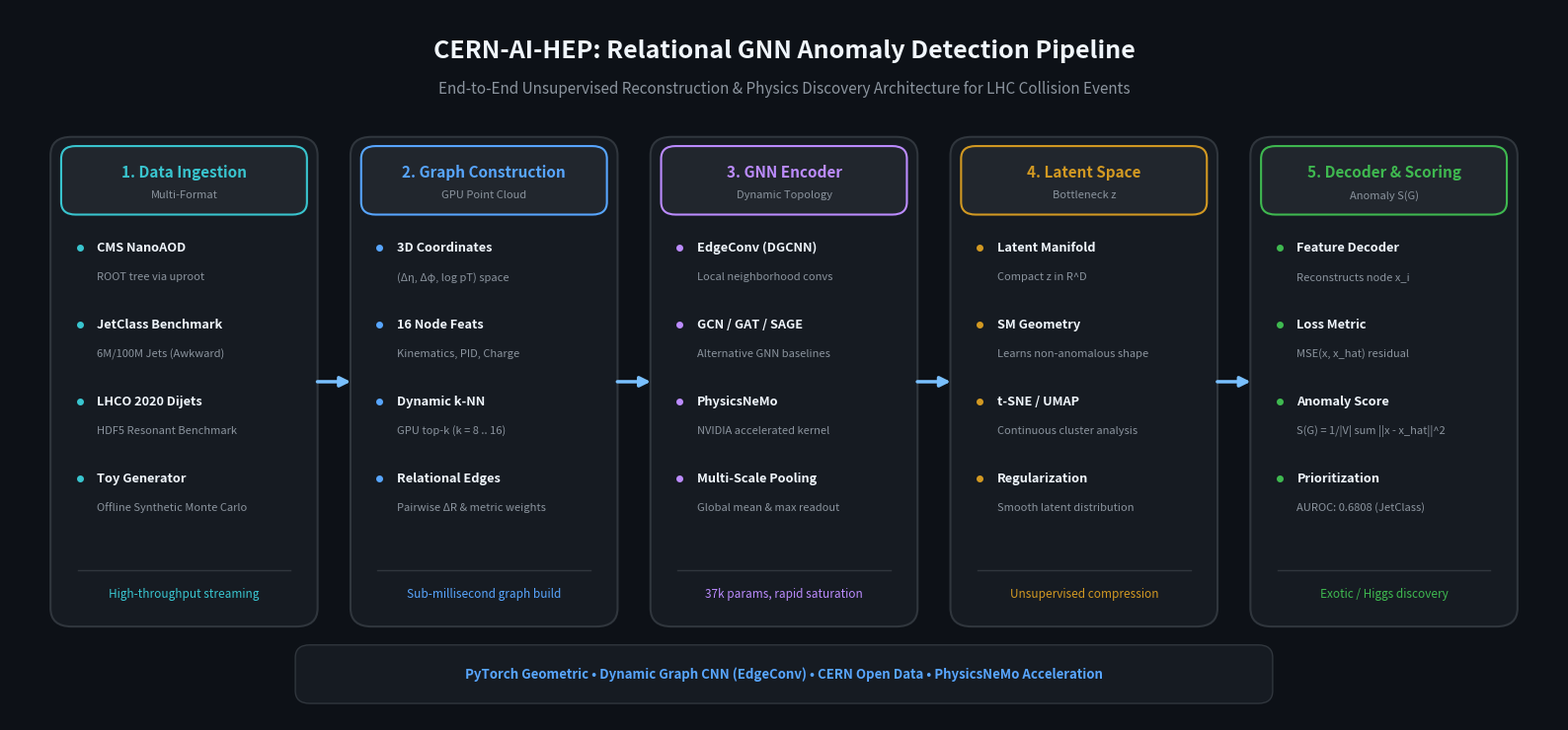

This chart was generated by the following Python code:
"""Draw high-resolution, modern pipeline architecture diagram for CERN-AI-HEP."""
from pathlib import Path

import matplotlib.patches as patches
import matplotlib.pyplot as plt


def draw_diagram():
    # Set 16:9 canvas with GitHub dark-mode background (#0d1117)
    fig, ax = plt.subplots(figsize=(16, 7.5), facecolor='#0d1117')
    ax.set_facecolor('#0d1117')
    ax.set_xlim(0, 16)
    ax.set_ylim(0, 8.5)
    ax.axis('off')

    # Color Palette (Dark theme with glowing accents)
    bg_card = '#161b22'
    border_card = '#30363d'
    accent_blue = '#58a6ff'
    accent_green = '#3fb950'
    accent_purple = '#bc8cff'
    accent_orange = '#d29922'
    _accent_red = '#f85149'
    accent_cyan = '#39c5cf'
    text_white = '#f0f6fc'
    text_muted = '#8b949e'
    arrow_color = '#79c0ff'

    # Title & Subtitle Header
    ax.text(8.0, 8.0, "CERN-AI-HEP: Relational GNN Anomaly Detection Pipeline",
            ha="center", va="center", fontsize=18, fontweight="bold", color=text_white)
    ax.text(8.0, 7.55, "End-to-End Unsupervised Reconstruction & Physics Discovery Architecture for LHC Collision Events",
            ha="center", va="center", fontsize=11, color=text_muted)

    # 5 Sequential Pipeline Stages
    stages = [
        {
            "x": 0.5, "y": 1.2, "w": 2.6, "h": 5.7,
            "title": "1. Data Ingestion",
            "accent": accent_cyan,
            "badge": "Multi-Format",
            "items": [
                ("CMS NanoAOD", "ROOT tree via uproot"),
                ("JetClass Benchmark", "6M/100M Jets (Awkward)"),
                ("LHCO 2020 Dijets", "HDF5 Resonant Benchmark"),
                ("Toy Generator", "Offline Synthetic Monte Carlo")
            ],
            "footer": "High-throughput streaming"
        },
        {
            "x": 3.6, "y": 1.2, "w": 2.6, "h": 5.7,
            "title": "2. Graph Construction",
            "accent": accent_blue,
            "badge": "GPU Point Cloud",
            "items": [
                ("3D Coordinates", "(Δη, Δφ, log pT) space"),
                ("16 Node Feats", "Kinematics, PID, Charge"),
                ("Dynamic k-NN", "GPU top-k (k = 8 .. 16)"),
                ("Relational Edges", "Pairwise ΔR & metric weights")
            ],
            "footer": "Sub-millisecond graph build"
        },
        {
            "x": 6.7, "y": 1.2, "w": 2.6, "h": 5.7,
            "title": "3. GNN Encoder",
            "accent": accent_purple,
            "badge": "Dynamic Topology",
            "items": [
                ("EdgeConv (DGCNN)", "Local neighborhood convs"),
                ("GCN / GAT / SAGE", "Alternative GNN baselines"),
                ("PhysicsNeMo", "NVIDIA accelerated kernel"),
                ("Multi-Scale Pooling", "Global mean & max readout")
            ],
            "footer": "37k params, rapid saturation"
        },
        {
            "x": 9.8, "y": 1.2, "w": 2.6, "h": 5.7,
            "title": "4. Latent Space",
            "accent": accent_orange,
            "badge": "Bottleneck z",
            "items": [
                ("Latent Manifold", "Compact z in R^D"),
                ("SM Geometry", "Learns non-anomalous shape"),
                ("t-SNE / UMAP", "Continuous cluster analysis"),
                ("Regularization", "Smooth latent distribution")
            ],
            "footer": "Unsupervised compression"
        },
        {
            "x": 12.9, "y": 1.2, "w": 2.6, "h": 5.7,
            "title": "5. Decoder & Scoring",
            "accent": accent_green,
            "badge": "Anomaly S(G)",
            "items": [
                ("Feature Decoder", "Reconstructs node x_i"),
                ("Loss Metric", "MSE(x, x_hat) residual"),
                ("Anomaly Score", "S(G) = 1/|V| sum ||x - x_hat||^2"),
                ("Prioritization", "AUROC: 0.6808 (JetClass)")
            ],
            "footer": "Exotic / Higgs discovery"
        }
    ]

    for s in stages:
        # Card Background Box
        box = patches.FancyBboxPatch(
            (s["x"], s["y"]), s["w"], s["h"],
            boxstyle="round,pad=0.08,rounding_size=0.22",
            facecolor=bg_card, edgecolor=border_card, linewidth=1.5
        )
        ax.add_patch(box)

        # Stage Header Bar Accent
        header_bar = patches.FancyBboxPatch(
            (s["x"] + 0.08, s["y"] + s["h"] - 0.8), s["w"] - 0.16, 0.72,
            boxstyle="round,pad=0.05,rounding_size=0.15",
            facecolor='#21262d', edgecolor=s["accent"], linewidth=1.5
        )
        ax.add_patch(header_bar)

        # Header Title (Centered)
        ax.text(s["x"] + s["w"]/2.0, s["y"] + s["h"] - 0.35, s["title"],
                ha="center", va="center", fontsize=11, fontweight="bold", color=s["accent"])
        ax.text(s["x"] + s["w"]/2.0, s["y"] + s["h"] - 0.62, s["badge"],
                ha="center", va="center", fontsize=8.0, color=text_muted)

        # Content items
        curr_y = s["y"] + s["h"] - 1.25
        for title, detail in s["items"]:
            # Dot bullet
            ax.plot([s["x"] + 0.22], [curr_y], marker="o", markersize=4, color=s["accent"])
            ax.text(s["x"] + 0.40, curr_y, title,
                    ha="left", va="center", fontsize=9.2, fontweight="bold", color=text_white)
            ax.text(s["x"] + 0.40, curr_y - 0.35, detail,
                    ha="left", va="center", fontsize=8.0, color=text_muted)
            curr_y -= 0.92

        # Footer divider line
        ax.plot([s["x"] + 0.2, s["x"] + s["w"] - 0.2], [s["y"] + 0.6, s["y"] + 0.6],
                color='#30363d', linewidth=1)
        ax.text(s["x"] + s["w"]/2.0, s["y"] + 0.3, s["footer"],
                ha="center", va="center", fontsize=8.5, style="italic", color=s["accent"])

    # Connecting Flow Arrows between stages
    for i in range(len(stages) - 1):
        x_start = stages[i]["x"] + stages[i]["w"] + 0.05
        x_end = stages[i+1]["x"] - 0.05
        y_mid = stages[i]["y"] + stages[i]["h"] / 2.0
        ax.annotate("",
                    xy=(x_end, y_mid),
                    xytext=(x_start, y_mid),
                    arrowprops={
                        "arrowstyle": "-|>", "color": arrow_color, "lw": 2.5,
                        "mutation_scale": 15,
                    })

    # Bottom Architecture Summary Tag
    tag_bg = patches.FancyBboxPatch(
        (3.0, 0.25), 10.0, 0.6,
        boxstyle="round,pad=0.05,rounding_size=0.15",
        facecolor='#161b22', edgecolor='#30363d', linewidth=1
    )
    ax.add_patch(tag_bg)
    ax.text(8.0, 0.55, "PyTorch Geometric • Dynamic Graph CNN (EdgeConv) • CERN Open Data • PhysicsNeMo Acceleration",
            ha="center", va="center", fontsize=9.5, fontweight="bold", color='#58a6ff')

    plt.subplots_adjust(left=0.01, right=0.99, top=0.98, bottom=0.02)
    Path("docs").mkdir(parents=True, exist_ok=True)
    plt.savefig("docs/pipeline_architecture.png", dpi=200, facecolor=fig.get_facecolor(), bbox_inches='tight')
    plt.savefig("docs/architecture.png", dpi=200, facecolor=fig.get_facecolor(), bbox_inches='tight')
    plt.close()
    print("Regenerated docs/pipeline_architecture.png and docs/architecture.png with modern 16:9 layout.")

if __name__ == "__main__":
    draw_diagram()
